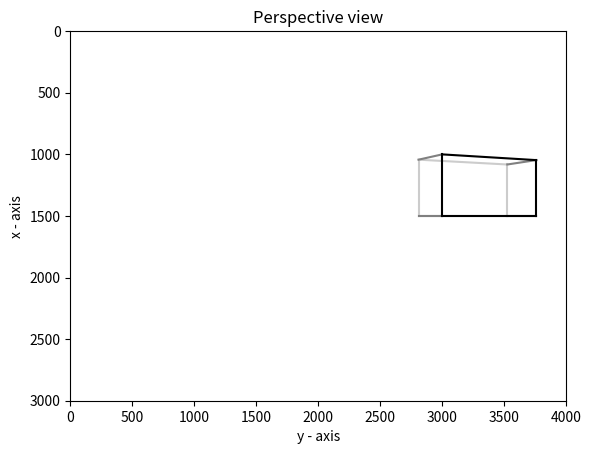

Generate this figure with matplotlib:
import matplotlib.pyplot as plt
import numpy as np


ROTATE_OBJECT_ARROUND_ITS_Z_AXIS_BY_DEGREE = +20


# Change the corner point coordinate system from b to c
def change_coordinate_system(pose_c_b, points_b):
    points_b_homogeneous = np.vstack((points_b, np.ones((1, points_b.shape[1]))))
    points_c_homogeneous = (pose_c_b @ points_b_homogeneous)
    points_c = points_c_homogeneous[:3, :]
    return points_c


def plot_edges(ax, image_points: np.ndarray, edges: list, edgcolors: list = [], title: str="view"):
    plt.ylim(3000, 0)
    plt.xlim(0, 4000)
    for edgeId, edge in enumerate(edges):
        pt1 = image_points[:, edge[0]]
        pt2 = image_points[:, edge[1]]
        x1 = pt1[0]
        x2 = pt2[0]
        y1 = pt1[1]
        y2 = pt2[1]
        # in the plot y points upwards so i use -y to let positive y point downwards in the plot
        colorString = edgecolors[edgeId]
        ax.plot([y1, y2], [x1, x2], colorString)
    plt.title(title)
    plt.xlabel('y - axis')
    plt.ylabel('x - axis')
    return


# Points on the object expressed in the b-frame
points_b = np.array(
        [
            [0, 0, 0],
            [0.3, 0, 0],
            [0.3, 0, 0.15],
            [0, 0, 0.15],
            [0, 0.1, 0],
            [0.3, 0.1, 0],
            [0.3, 0.1, 0.15],
            [0, 0.1, 0.15],
            [0.4, 0, 0],
            [0, 0.4, 0],
            [0, 0, 0.4]
        ]).transpose()


# Lines on the cuboid as sequence of tuples containing the indices of the starting point and the endpoint
edges = [
         [4, 5], [5, 6], [6, 7], [7, 4],  # Lines of back plane
         [0, 4], [1, 5], [2, 6], [3, 7], # Lines connecting front with back-plane
         [0, 1], [1, 2], [2, 3], [3, 0],  # Lines of front plane
         #[0, 8], [0, 9], [0, 10],  # Lines indicating the coordinate frame
        ]


# Line colors can be given one of the strings 'r' for red, 'g' for green, 'b' for blue
edgecolors = [
               '0.8','0.8','0.8','0.8',
               '0.5','0.5','0.5','0.5',
               'k','k','k','k',
                'r','g','b'
             ]


# Columns of rotmat_b_c are the axis of the b-frame expressed in terms of the c-frame
rotmat_b_c = np.array([[0, 0, -1],
                       [1, 0, 0],
                       [0, 1, 0]])


# Rotation Matrix arround z-Axis
phi = np.deg2rad(ROTATE_OBJECT_ARROUND_ITS_Z_AXIS_BY_DEGREE)
R_z = np.array([[np.cos(phi), -np.sin(phi), 0],
                [np.sin(phi), np.cos(phi), 0],
                [0, 0, 1]])

# Expand Matrix to projective space
R_z_ = np.hstack((R_z, np.zeros((3,1))))
R_z_ = np.vstack((R_z_, np.array([0,0,0,1])))

# Change of Basis Matrix E_b_c
t_b_c = np.array([0, 0.3, 1]).reshape((3, 1)) # (dx, dy, dz) in c coords
E_b_c = np.block([[rotmat_b_c, t_b_c],
                  [np.zeros((1,3)), 1]])

# Camera Matrix
fx = fy = 3330
mx = 1500; my = 2000
K = np.array([[fx, 0,  mx,  0],
              [0,  fy, my,  0],
              [0,  0,  1,   0],
              [0,  0,  0,   1]])


if __name__ == "__main__":
      
    # augment image points by ones to go into projective space
    points_b_hom = np.vstack((points_b, np.ones((1, points_b.shape[1]))))
    
    # Change of Basis B -> C (Body coords --> Camera Coords)
    points_c_hom = E_b_c @ R_z_ @ points_b_hom 

    # Camera Projection
    points_image_hom = K@points_c_hom
    points_image = points_image_hom[0:2, :] / points_image_hom[2, :]

    # plot camera perspective
    fig, ax = plt.subplots()
    plot_edges(ax, points_image, edges, title="Perspective view")
    plt.show()
    
    dummy = 0
    
    
